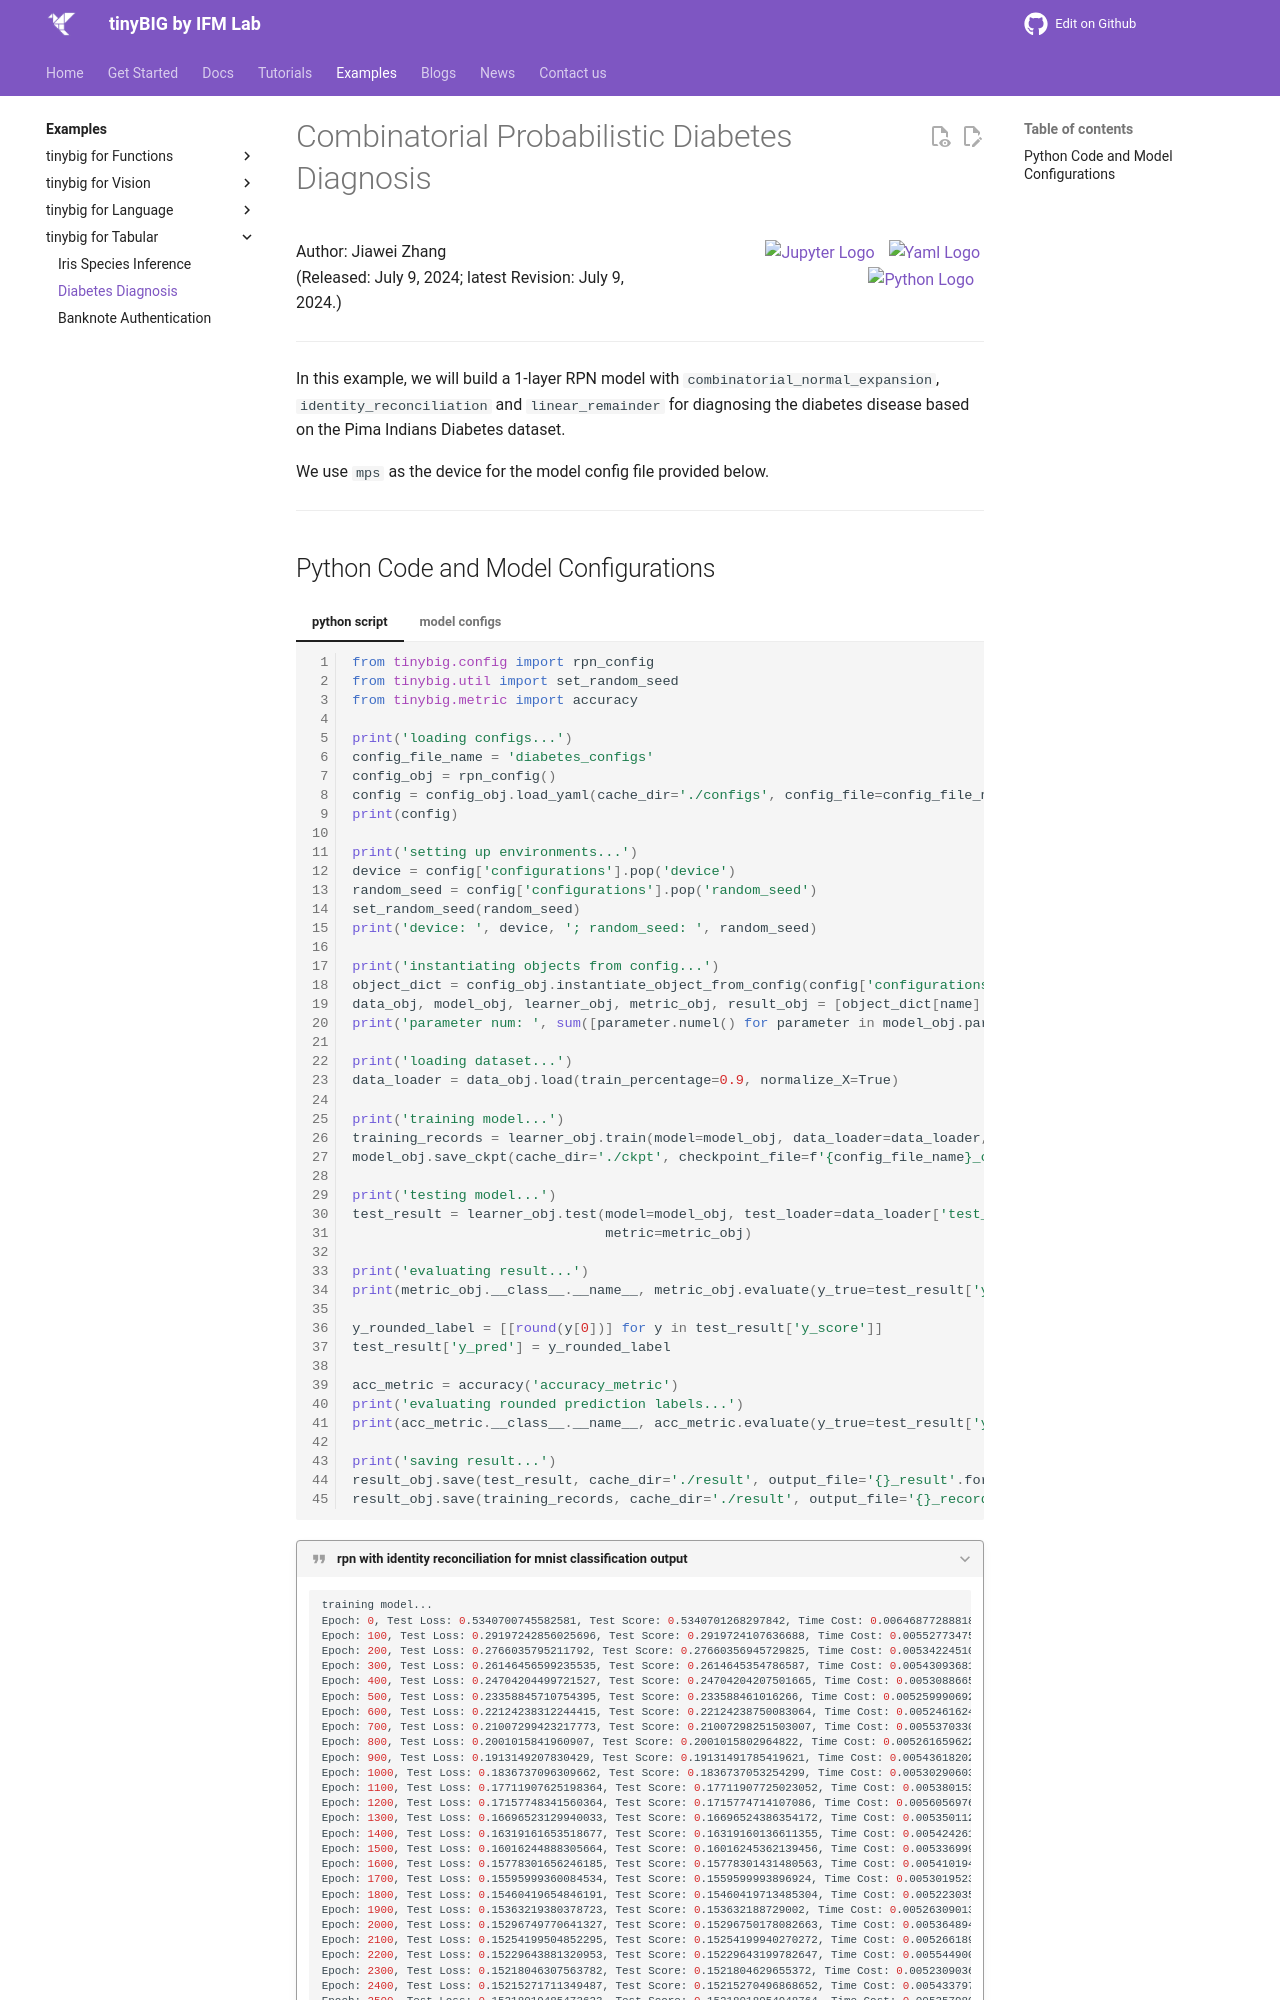

repository: jwzhanggy/tinyBIG · page: examples/tabular/diabetes/index.html · generator: mkdocs

# Combinatorial Probabilistic Diabetes Diagnosis

<div style="display: flex; justify-content: space-between;">
<span style="text-align: left;">
    Author: Jiawei Zhang <br>
    (Released: July 9, 2024; latest Revision: July 9, 2024.)<br>
</span>
<span style="text-align: right;">

    <a href="https://github.com/jwzhanggy/tinyBIG/blob/main/docs/notes/diabetes_example.ipynb"><img src="https://raw.githubusercontent.com/jwzhanggy/tinyBIG/main/docs/assets/img/ipynb_icon.png" alt="Jupyter Logo" style="height: 2em; vertical-align: middle; margin-right: 10px;"></a> <a href="https://github.com/jwzhanggy/tinyBIG/blob/main/docs/notes/configs/diabetes_configs.yaml"><img src="https://raw.githubusercontent.com/jwzhanggy/tinyBIG/main/docs/assets/img/yaml_icon.png" alt="Yaml Logo" style="height: 2em; vertical-align: middle; margin-right: 4px;"></a> <a href="https://github.com/jwzhanggy/tinyBIG/blob/main/docs/notes/diabetes_example.py"><img src="https://raw.githubusercontent.com/jwzhanggy/tinyBIG/main/docs/assets/img/python_icon.svg" alt="Python Logo" style="height: 2em; vertical-align: middle; margin-right: 10px;"></a>

</span>
</div>

-----------------------------

In this example, we will build a 1-layer RPN model with `combinatorial_normal_expansion`, `identity_reconciliation` and `linear_remainder`
for diagnosing the diabetes disease based on the Pima Indians Diabetes dataset.

We use `mps` as the device for the model config file provided below.

-------------------------
